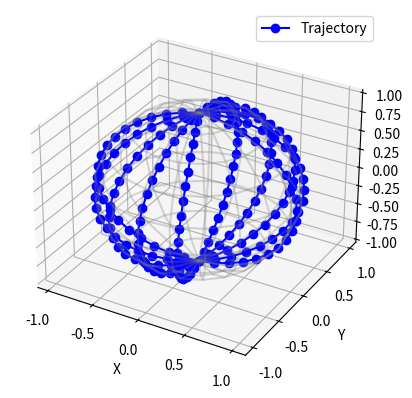

Python code for this plot:
import numpy as np
import matplotlib.pyplot as plt
from mpl_toolkits.mplot3d import Axes3D

C0 = 0.01
C1 = 10
C2 = 0.1

trajectory = []
for i in range(200):
    theta = 10* i *np.pi/200
    phi = i/100

    x=np.sin(theta)*np.cos(phi)
    y=np.sin(theta)*np.sin(phi)
    z=np.cos(theta)

    trajectory.append([x,y,z])


trajectory = np.asarray(trajectory, dtype=np.float32)


# Visualization
fig = plt.figure()
ax = fig.add_subplot(111, projection='3d')
ax.plot(trajectory[:, 0], trajectory[:, 1], trajectory[:, 2], 'bo-', label="Trajectory")

# Sphere surface
u, v = np.mgrid[0:2 * np.pi:20j, 0:np.pi:10j]
x = np.cos(u) * np.sin(v)
y = np.sin(u) * np.sin(v)
z = np.cos(v)
ax.plot_wireframe(x, y, z, color='gray', alpha=0.3)

ax.set_xlabel("X")
ax.set_ylabel("Y")
ax.set_zlabel("Z")
ax.legend()
plt.show()
